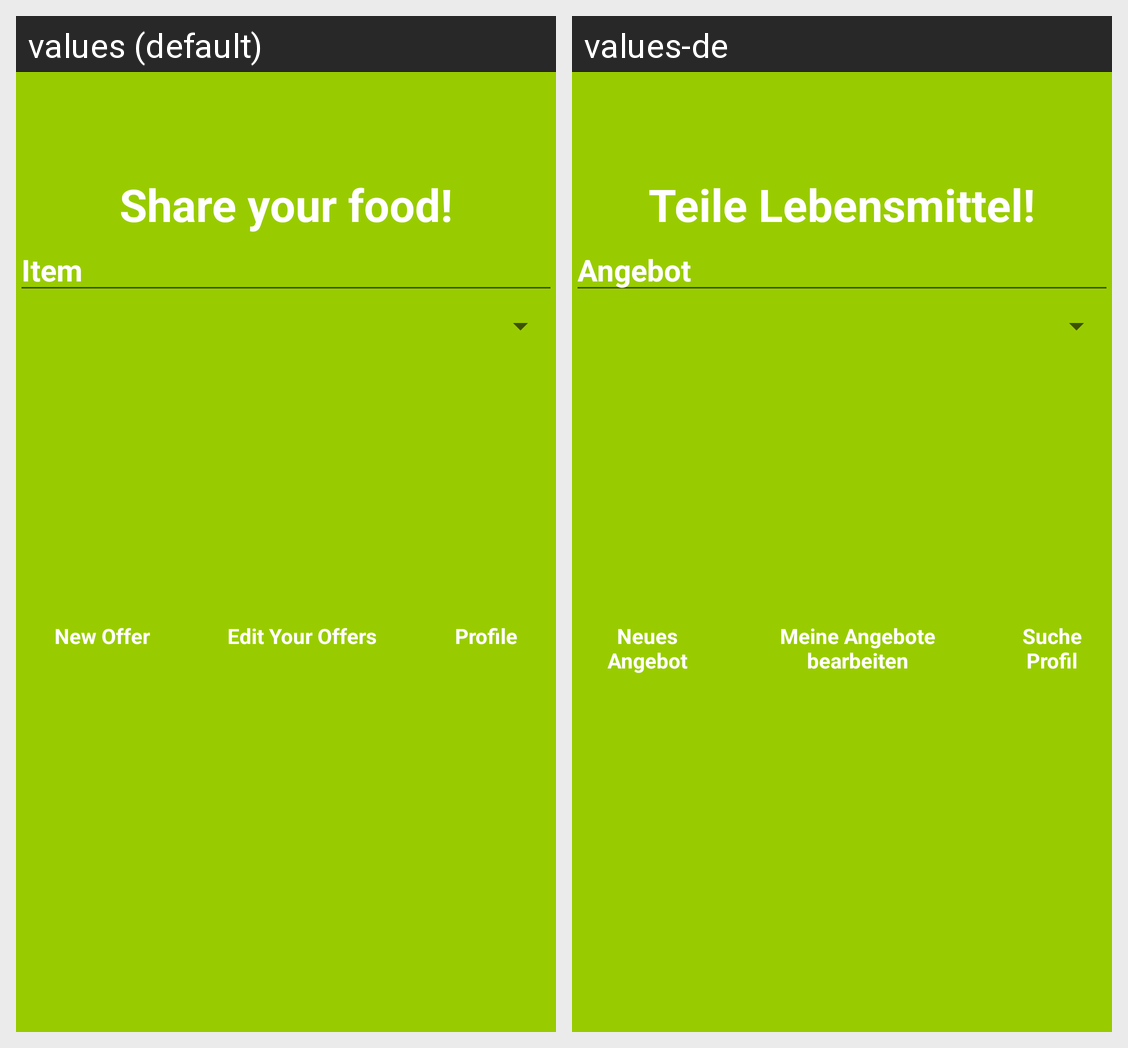

For this localized Android screen grid, give each drawn string resource with its value in every locale shown.
Android screen res/layout/activity_browse_create_edit.xml rendered under 2 locales, left to right: values (default), values-de. Device: Nexus 5 (rendered at 1080×1920; each locale shown at half size, 540×960, under a caption strip naming it); theme AppTheme.
Strings drawn on this screen, with the default value and each locale's value (text and hints the layout hard-codes, and strings that could not be matched under every locale, appear in the picture but are not listed):

browse_tv
  values: Share your food!
  values-de: Teile Lebensmittel!

searching_for_hint
  values: Item
  values-de: Angebot

browse_create_new_offer_btn
  values: New Offer
  values-de: Neues Angebot

browse_create_edit_offer_btn
  values: Edit Your Offers
  values-de: Meine Angebote bearbeiten

browse_create_edit_profile_btn
  values: Profile
  values-de: Suche Profil
